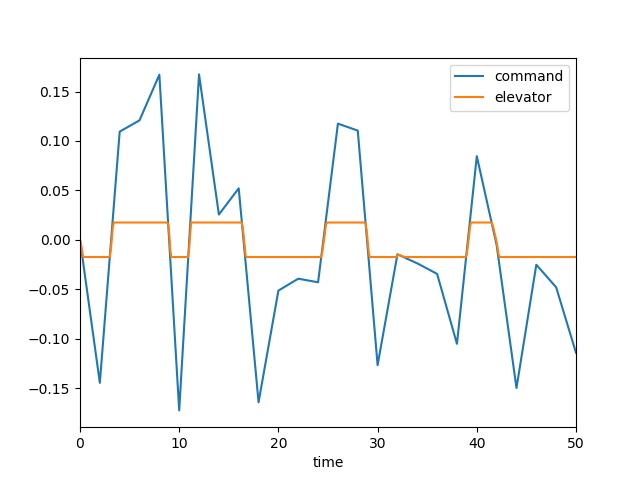

The data file committed next to this chart (first rows):
, time, dec, de, mode, u, w, q, theta
0, 0.0, 0.0, 0.0, 1.0, 0.0, 0.0, 0.0, 0.0
1, 0.1, -0.007238, -0.003986, 1.0, -0.0004018, 0.005584, 0.0002422, 7.824562089808751e-06
2, 0.2, -0.01448, -0.01003, 1.0, -0.002144, 0.03136, 0.001028, 6.611733988393098e-05
3, 0.3, -0.02171, -0.01683, 1.0, -0.006061, 0.0909, 0.002388, 0.000232
4, 0.4, -0.02895, -0.01745, 1.0, -0.0122, 0.1859, 0.003853, 0.0005466
5, 0.5, -0.03619, -0.01745, 1.0, -0.01997, 0.3053, 0.005023, 0.0009929
6, 0.6, -0.04343, -0.01745, 1.0, -0.02912, 0.4417, 0.00591, 0.001542
7, 0.7, -0.05067, -0.01745, 1.0, -0.03938, 0.5885, 0.00653, 0.002166
8, 0.8, -0.05791, -0.01745, 1.0, -0.05053, 0.7397, 0.006909, 0.00284
9, 0.9, -0.06514, -0.01745, 1.0, -0.06233, 0.89, 0.007072, 0.00354
10, 1.0, -0.07238, -0.01745, 1.0, -0.07458, 1.035, 0.007048, 0.004248
11, 1.1, -0.07962, -0.01745, 1.0, -0.0871, 1.172, 0.006868, 0.004945
12, 1.2, -0.08686, -0.01745, 1.0, -0.09972, 1.297, 0.006561, 0.005617
13, 1.3, -0.0941, -0.01745, 1.0, -0.1123, 1.409, 0.006157, 0.006254
14, 1.4, -0.1013, -0.01745, 1.0, -0.1248, 1.507, 0.005682, 0.006846
15, 1.5, -0.1086, -0.01745, 1.0, -0.1371, 1.589, 0.005161, 0.007389
16, 1.6, -0.1158, -0.01745, 1.0, -0.1491, 1.657, 0.004618, 0.007878
17, 1.7, -0.123, -0.01745, 1.0, -0.1607, 1.709, 0.004072, 0.008312
18, 1.8, -0.1303, -0.01745, 1.0, -0.1721, 1.748, 0.003539, 0.008693
19, 1.9, -0.1375, -0.01745, 1.0, -0.1831, 1.774, 0.003033, 0.009021
20, 2.0, -0.1448, -0.01745, 1.0, -0.1939, 1.788, 0.002565, 0.009301
21, 2.1, -0.1321, -0.01745, 1.0, -0.2043, 1.792, 0.002142, 0.009535
22, 2.2, -0.1193, -0.01745, 1.0, -0.2145, 1.787, 0.001771, 0.009731
23, 2.3, -0.1066, -0.01745, 1.0, -0.2244, 1.775, 0.001453, 0.009891
24, 2.4, -0.09393, -0.01745, 1.0, -0.2342, 1.757, 0.00119, 0.01002
25, 2.5, -0.08122, -0.01745, 1.0, -0.2439, 1.736, 0.0009806, 0.01013
26, 2.6, -0.06851, -0.01745, 1.0, -0.2534, 1.711, 0.0008229, 0.01022
27, 2.7, -0.05581, -0.01745, 1.0, -0.263, 1.684, 0.0007134, 0.0103
28, 2.8, -0.0431, -0.01745, 1.0, -0.2725, 1.657, 0.0006474, 0.01036
29, 2.9, -0.03039, -0.01745, 1.0, -0.2821, 1.63, 0.0006201, 0.01043
30, 3.0, -0.01768, -0.01745, 1.0, -0.2918, 1.604, 0.0006262, 0.01049
31, 3.1, -0.004975, -0.01058, 1.0, -0.3009, 1.57, 0.0002424, 0.01054
32, 3.2, 0.007733, -3.966656731790863e-05, 1.0, -0.3078, 1.504, -0.001063, 0.01051
33, 3.3, 0.02044, 0.01187, 1.0, -0.3111, 1.381, -0.00336, 0.0103
34, 3.4, 0.03315, 0.01745, 1.0, -0.3099, 1.189, -0.006223, 0.009816
35, 3.5, 0.04586, 0.01745, 1.0, -0.3056, 0.946, -0.008592, 0.00907
36, 3.6, 0.05857, 0.01745, 1.0, -0.2985, 0.6689, -0.01039, 0.008116
37, 3.7, 0.07127, 0.01745, 1.0, -0.2893, 0.3711, -0.01164, 0.007011
38, 3.8, 0.08398, 0.01745, 1.0, -0.2785, 0.06469, -0.0124, 0.005805
39, 3.9, 0.09669, 0.01745, 1.0, -0.2665, -0.24, -0.01273, 0.004545
40, 4.0, 0.1094, 0.01745, 1.0, -0.2537, -0.5341, -0.01268, 0.003271
41, 4.1, 0.11, 0.01745, 1.0, -0.2405, -0.8106, -0.01231, 0.002019
42, 4.2, 0.1105, 0.01745, 1.0, -0.2272, -1.064, -0.01169, 0.0008173
43, 4.3, 0.1111, 0.01745, 1.0, -0.2141, -1.291, -0.01087, -0.000312
44, 4.4, 0.1117, 0.01745, 1.0, -0.2014, -1.488, -0.009904, -0.001352
45, 4.5, 0.1123, 0.01745, 1.0, -0.1893, -1.654, -0.00885, -0.00229
46, 4.6, 0.1128, 0.01745, 1.0, -0.1778, -1.79, -0.007749, -0.00312
47, 4.7, 0.1134, 0.01745, 1.0, -0.1671, -1.896, -0.006643, -0.003839
48, 4.8, 0.114, 0.01745, 1.0, -0.1572, -1.973, -0.005565, -0.00445
49, 4.9, 0.1145, 0.01745, 1.0, -0.148, -2.024, -0.004542, -0.004954
50, 5.0, 0.1151, 0.01745, 1.0, -0.1396, -2.052, -0.003596, -0.005361
51, 5.1, 0.1157, 0.01745, 1.0, -0.132, -2.059, -0.002744, -0.005677
52, 5.2, 0.1163, 0.01745, 1.0, -0.1249, -2.048, -0.001994, -0.005913
53, 5.3, 0.1168, 0.01745, 1.0, -0.1185, -2.023, -0.001355, -0.006079
54, 5.4, 0.1174, 0.01745, 1.0, -0.1125, -1.986, -0.0008264, -0.006187
55, 5.5, 0.118, 0.01745, 1.0, -0.1068, -1.941, -0.0004074, -0.006248
56, 5.6, 0.1185, 0.01745, 1.0, -0.1015, -1.889, -9.301846148446202e-05, -0.006272
57, 5.7, 0.1191, 0.01745, 1.0, -0.09639, -1.835, 0.0001239, -0.00627
58, 5.8, 0.1197, 0.01745, 1.0, -0.09137, -1.779, 0.0002523, -0.006251
59, 5.9, 0.1203, 0.01745, 1.0, -0.08636, -1.724, 0.0003024, -0.006222
... 441 more rows
